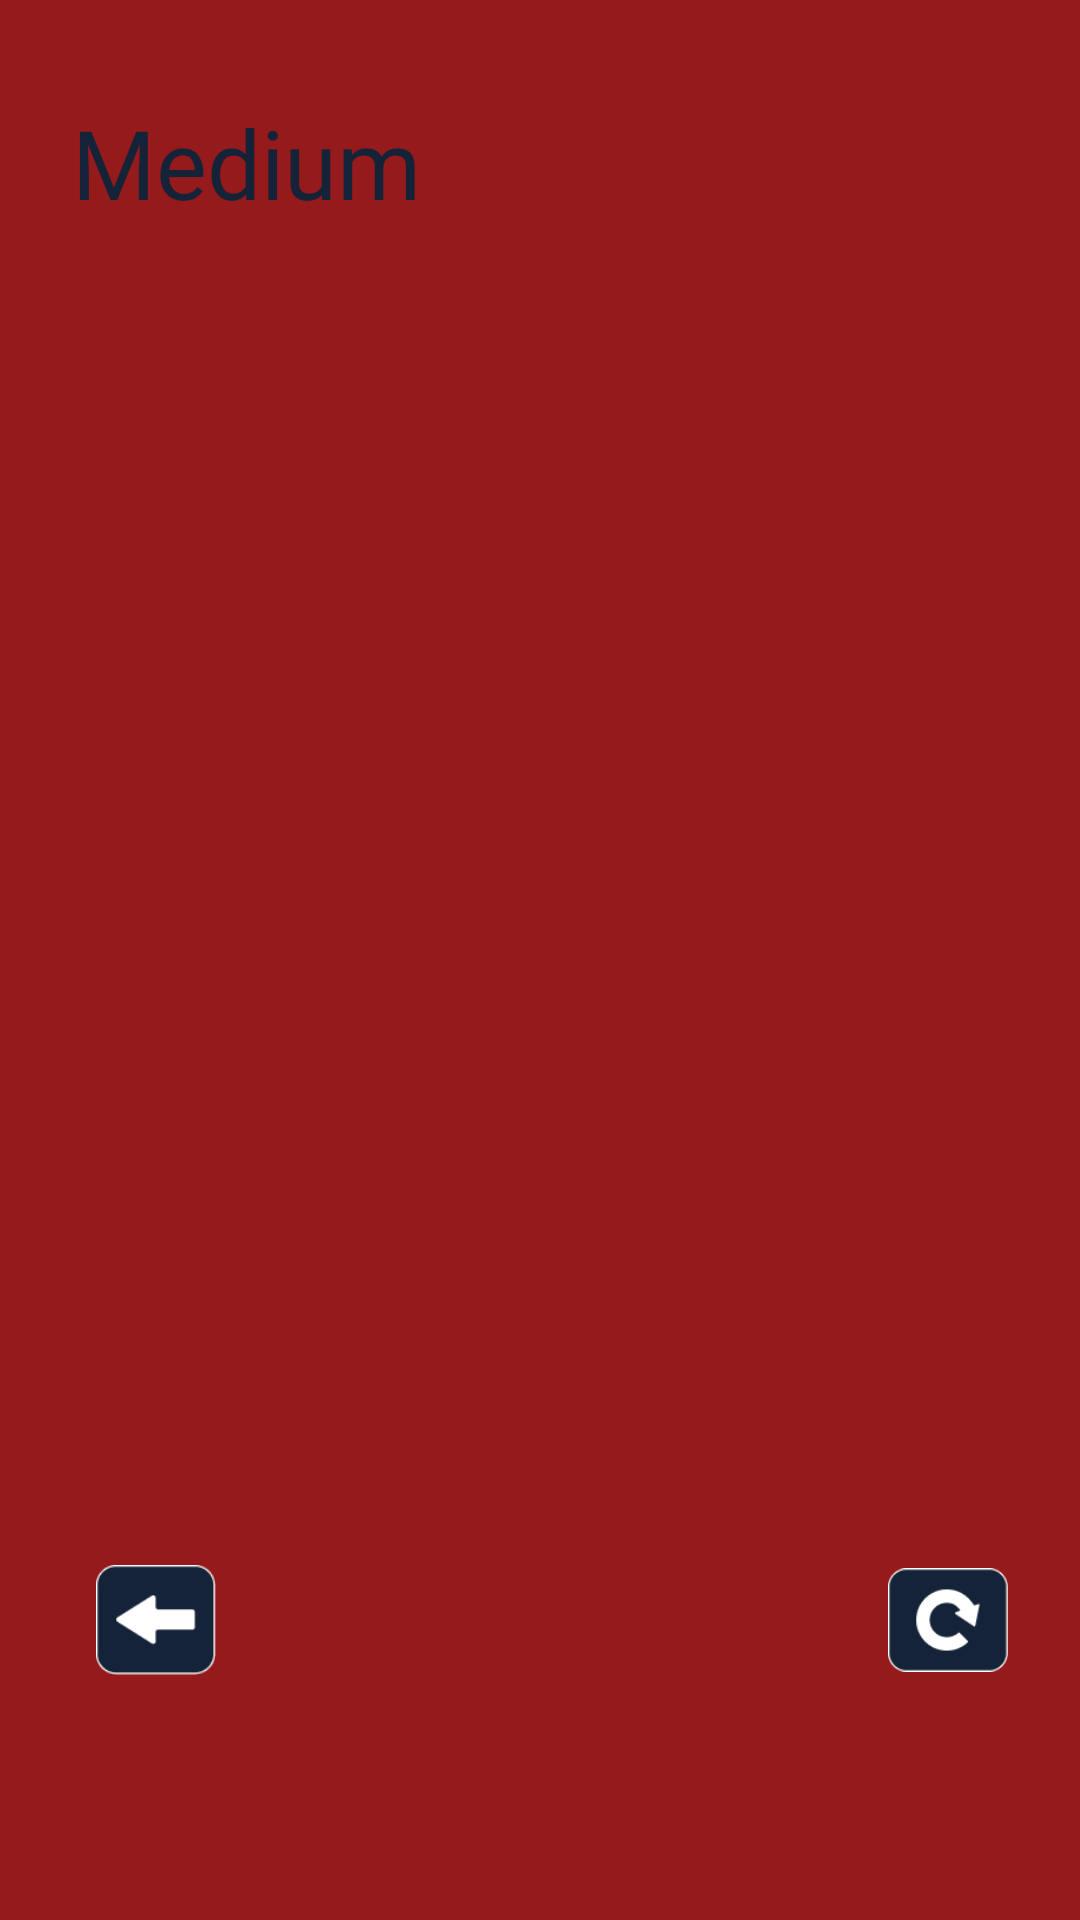

Reconstruct the res/layout file that produces this screen, plus the resources it refers to.
<!-- AndroidManifest.xml: application theme Theme.MindMatch -->
<!-- res/layout/extra.xml -->
<?xml version="1.0" encoding="utf-8"?>
<androidx.constraintlayout.widget.ConstraintLayout xmlns:android="http://schemas.android.com/apk/res/android"
    android:layout_width="match_parent"
    android:layout_height="match_parent"
    android:background="@color/my_red"
    xmlns:app="http://schemas.android.com/apk/res-auto"
    xmlns:tools="http://schemas.android.com/tools">


    <ImageView
        android:id="@+id/reload"
        android:layout_width="56dp"
        android:layout_height="56dp"
        android:layout_margin="16dp"
        android:layout_marginRight="32dp"
        android:padding="8dp"
        android:src="@drawable/rrestart"
        app:layout_constraintBottom_toTopOf="@id/chiziq"
        app:layout_constraintRight_toRightOf="parent"
        app:layout_constraintTop_toBottomOf="@id/space" />

    <ImageView
        android:id="@+id/menu"
        android:layout_width="56dp"
        android:layout_height="56dp"
        android:layout_marginLeft="24dp"
        android:padding="8dp"
        android:src="@drawable/bback"
        app:layout_constraintLeft_toLeftOf="parent"
        app:layout_constraintTop_toTopOf="@id/reload" />

    <View
        android:id="@+id/chiziq"
        android:layout_width="match_parent"
        android:layout_height="56dp"
        app:layout_constraintBottom_toBottomOf="parent"
        app:layout_constraintTop_toBottomOf="@id/reload"
        app:layout_constraintVertical_bias="0.969"
        tools:layout_editor_absoluteX="-139dp" />
    <View
        android:id="@+id/chiziq2"
        android:layout_width="match_parent"
        android:layout_height="30dp"
        app:layout_constraintEnd_toEndOf="parent"
        app:layout_constraintBottom_toTopOf="@id/rightContainer"
        app:layout_constraintStart_toStartOf="parent"
        app:layout_constraintTop_toTopOf="parent"/>
    <androidx.constraintlayout.widget.ConstraintLayout
        android:id="@+id/rightContainer"
        android:layout_width="match_parent"
        android:layout_height="48sp"
        android:orientation="vertical"
        app:layout_constraintEnd_toEndOf="parent"
        app:layout_constraintLeft_toLeftOf="parent"
        app:layout_constraintTop_toBottomOf="@id/chiziq2">

        <TextView
            android:id="@+id/level_container"
            android:layout_width="wrap_content"
            android:layout_height="wrap_content"
            android:layout_gravity="center"
            app:layout_constraintStart_toStartOf="parent"
            app:layout_constraintTop_toTopOf="parent"
            android:text="Medium"
            android:textAllCaps="false"
            android:fontFamily="@font/bbold"
            app:layout_constraintBottom_toBottomOf="parent"
            android:textColor="@color/my_dark"
            android:layout_marginStart="24dp"
            android:textSize="32dp" />
    </androidx.constraintlayout.widget.ConstraintLayout>

    <androidx.appcompat.widget.LinearLayoutCompat
        android:id="@+id/space"
        android:layout_width="match_parent"
        android:layout_height="0dp"
        android:layout_marginHorizontal="8dp"
        android:layout_marginTop="4dp"
        app:layout_constraintBottom_toTopOf="@id/reload"
        app:layout_constraintLeft_toLeftOf="parent"
        app:layout_constraintRight_toRightOf="parent"
        app:layout_constraintTop_toBottomOf="@id/rightContainer">

        <androidx.constraintlayout.widget.ConstraintLayout
            android:id="@+id/container"
            android:layout_width="match_parent"
            android:layout_height="match_parent"
            app:layout_constraintBottom_toBottomOf="parent"
            app:layout_constraintLeft_toLeftOf="parent"
            app:layout_constraintRight_toRightOf="parent"
            app:layout_constraintTop_toTopOf="parent"
            app:layout_constraintVertical_bias="0.5" />

    </androidx.appcompat.widget.LinearLayoutCompat>



</androidx.constraintlayout.widget.ConstraintLayout>
<!-- resources referenced by this layout -->
<resources>
  <color name="my_dark">#142337</color>
  <color name="my_red">#951A1B</color>
  <!-- drawable bback: png bitmap (drawable, 1590 bytes) -->
  <!-- drawable rrestart: png bitmap (drawable, 2137 bytes) -->
  <style name="Theme.MindMatch" parent="Base.Theme.MindMatch" />
  <style name="Base.Theme.MindMatch" parent="Theme.Material3.DayNight.NoActionBar">
          
         // <item name="android:windowTranslucentStatus">true</item>
          <item name="android:windowTranslucentNavigation">true</item>
          <item name="android:statusBarColor">@android:color/transparent</item>
          <item name="android:navigationBarColor">@android:color/transparent</item>
          <item name="android:windowLightNavigationBar">true</item>
          <item name="android:windowLightStatusBar">true</item>
  
  
      </style>
</resources>
